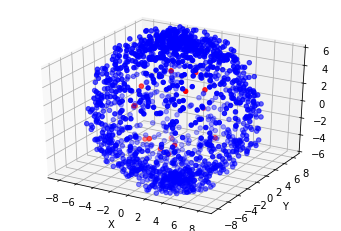

The table this chart was drawn from, first rows:
0, 1, 2, is_normal
-8.381, -0.4576, -1.946, 1
3.133, 7.312, 2.547, 1
-1.575, 5.444, -5.871, 1
3.396, -3.216, -6.815, 1
-0.2174, 2.671, -6.896, 1
-3.889, 5.992, 2.769, 1
-6.307, 1.012, -3.404, 1
2.264, -6.721, 2.555, 1
-8.182, -0.4207, 3.548, 1
-5.211, -4.105, -2.711, 1
-6.575, -2.251, -5.322, 1
0.6355, -5.334, 5.464, 1
-7.229, -1.647, 1.808, 1
7.521, -1.073, -2.7, 1
-6.361, -2.771, -4.79, 1
1.915, -2.629, -7.452, 1
6.463, -2.762, -1.699, 1
5.804, 4.422, -1.966, 1
-2.499, -5.312, 6.421, 1
-5.991, 5.306, -0.8249, 1
4.885, -1.233, 7.002, 1
-5.079, -4.05, -5.099, 1
-6.955, -0.3865, 3.595, 1
-2.446, 4.144, 6.494, 1
6.287, 0.4745, 5.67, 1
-1.273, 3.316, -7.324, 1
-4.803, 4.808, -5.243, 1
1.114, -1.778, 7.105, 1
-5.353, 1.257, -4.402, 1
0.2685, 8.237, 1.587, 1
6.385, -5.283, 1.297, 1
4.885, 5.371, 1.573, 1
-4.281, 6.234, 4.478, 1
-0.4441, -7.768, 1.766, 1
2.961, -3.906, -5.531, 1
0.3313, -0.9022, -7.87, 1
-4.846, -2.847, -4.669, 1
5.265, -1.182, 6.144, 1
2.286, -1.508, 8.185, 1
-8.282, 1.635, 0.9488, 1
2.611, -6.281, -1.855, 1
1.688, 3.222, 5.988, 1
-4.268, 6.644, 3.263, 1
2.816, 6.061, -2.344, 1
0.3117, 1.568, 6.973, 1
2.309, 1.176, -7.83, 1
8.411, 1.378, -2.645, 1
0.143, -0.04123, -7.164, 1
3.104, -1.343, 7.745, 1
5.905, -4.119, -1.059, 1
4.084, 3.93, -5.988, 1
1.903, 7.309, -1.123, 1
-0.08746, 5.006, 5.343, 1
-0.2983, 3.005, -7.979, 1
-0.1217, 3.56, -6.262, 1
2.86, 0.4352, -6.608, 1
-0.593, -0.7519, 7.085, 1
3.026, 0.8108, -6.992, 1
0.3393, -0.5792, 7.51, 1
0.6815, 2.712, 6.455, 1
... 1,455 more rows
